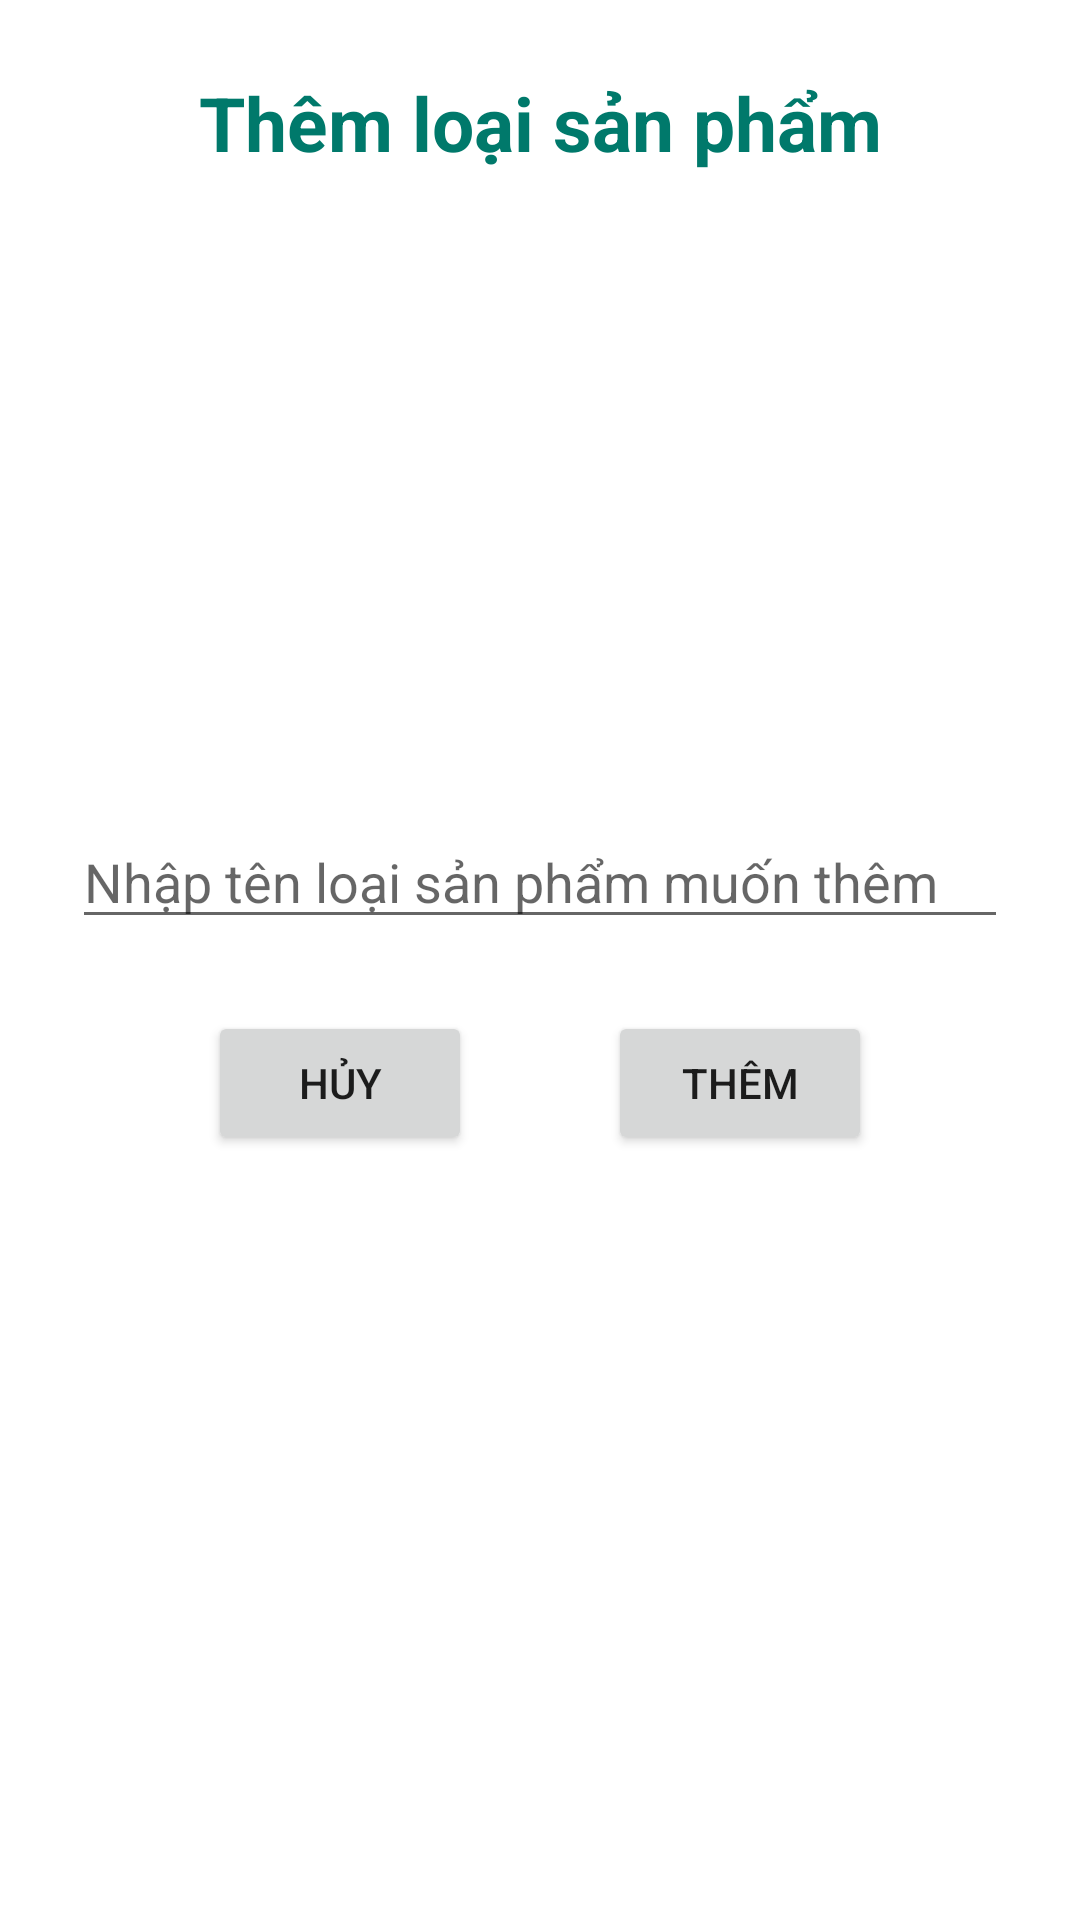

Here is an Android app screen rendered from its layout file. Give the layout XML and the strings, colors and styles it references.
<!-- AndroidManifest.xml: application theme Theme.QuanLyBanHang -->
<!-- res/layout/dialog_them_loai_sp.xml -->
<?xml version="1.0" encoding="utf-8"?>
<androidx.constraintlayout.widget.ConstraintLayout xmlns:android="http://schemas.android.com/apk/res/android"
    xmlns:app="http://schemas.android.com/apk/res-auto"
    xmlns:tools="http://schemas.android.com/tools"
    android:layout_width="wrap_content"
    android:layout_height="wrap_content">

    <EditText
        android:id="@+id/dgAdd_edtTenLoaiSP"
        android:layout_width="0dp"
        android:layout_height="wrap_content"
        android:layout_marginStart="24dp"
        android:layout_marginLeft="24dp"
        android:layout_marginTop="40dp"
        android:layout_marginEnd="24dp"
        android:layout_marginRight="24dp"
        android:ems="10"
        android:ellipsize="end"
        android:hint="Nhập tên loại sản phẩm muốn thêm"
        android:inputType="textPersonName"
        app:layout_constraintEnd_toEndOf="parent"
        app:layout_constraintHorizontal_bias="0.0"
        app:layout_constraintStart_toStartOf="parent"
        app:layout_constraintTop_toBottomOf="@+id/dgAdd_imgLoaiSP" />

    <ImageView
        android:id="@+id/dgAdd_imgLoaiSP"
        android:layout_width="150dp"
        android:layout_height="150dp"
        android:layout_marginStart="32dp"
        android:layout_marginLeft="32dp"
        android:layout_marginTop="24dp"
        android:layout_marginEnd="32dp"
        android:layout_marginRight="32dp"
        android:src="@drawable/ic_add"
        app:layout_constraintBottom_toTopOf="@+id/dgAdd_edtTenLoaiSP"
        app:layout_constraintEnd_toEndOf="@+id/dgAdd_tvTitle"
        app:layout_constraintStart_toStartOf="@+id/dgAdd_tvTitle"
        app:layout_constraintTop_toBottomOf="@+id/dgAdd_tvTitle" />

    <Button
        android:id="@+id/btnThemLoaiSP"
        android:layout_width="wrap_content"
        android:layout_height="wrap_content"
        android:text="Thêm"
        app:layout_constraintBottom_toBottomOf="@+id/btnHuyThemLoaiSP"
        app:layout_constraintEnd_toEndOf="@+id/dgAdd_edtTenLoaiSP"
        app:layout_constraintHorizontal_bias="0.5"
        app:layout_constraintStart_toEndOf="@+id/btnHuyThemLoaiSP"
        app:layout_constraintTop_toTopOf="@+id/btnHuyThemLoaiSP" />

    <Button
        android:id="@+id/btnHuyThemLoaiSP"
        android:layout_width="wrap_content"
        android:layout_height="wrap_content"
        android:layout_marginTop="24dp"
        android:text="Hủy"
        app:layout_constraintEnd_toStartOf="@+id/btnThemLoaiSP"
        app:layout_constraintHorizontal_bias="0.5"
        app:layout_constraintStart_toStartOf="@+id/dgAdd_edtTenLoaiSP"
        app:layout_constraintTop_toBottomOf="@+id/dgAdd_edtTenLoaiSP" />

    <ProgressBar
        android:id="@+id/dgAdd_loading"
        style="?android:attr/progressBarStyle"
        android:layout_width="wrap_content"
        android:layout_height="wrap_content"
        android:layout_marginTop="8dp"
        android:layout_marginBottom="24dp"
        android:visibility="invisible"
        app:layout_constraintBottom_toBottomOf="parent"
        app:layout_constraintEnd_toStartOf="@+id/btnThemLoaiSP"
        app:layout_constraintStart_toEndOf="@+id/btnHuyThemLoaiSP"
        app:layout_constraintTop_toBottomOf="@+id/btnThemLoaiSP" />

    <TextView
        android:id="@+id/dgAdd_tvTitle"
        android:layout_width="0dp"
        android:layout_height="wrap_content"
        android:layout_marginStart="24dp"
        android:layout_marginLeft="24dp"
        android:layout_marginTop="24dp"
        android:layout_marginEnd="24dp"
        android:layout_marginRight="24dp"
        android:gravity="center"
        android:text="Thêm loại sản phẩm"
        android:textColor="#00796B"
        android:textSize="25sp"
        android:textStyle="bold"
        app:layout_constraintEnd_toEndOf="parent"
        app:layout_constraintStart_toStartOf="parent"
        app:layout_constraintTop_toTopOf="parent" />
</androidx.constraintlayout.widget.ConstraintLayout>
<!-- resources referenced by this layout -->
<resources>
  <style name="Theme.QuanLyBanHang" parent="Theme.MaterialComponents.DayNight.NoActionBar">
          
          <item name="colorPrimary">@color/purple_500</item>
          <item name="colorPrimaryVariant">@color/purple_700</item>
          <item name="colorOnPrimary">@color/white</item>
          
          <item name="colorSecondary">@color/teal_200</item>
          <item name="colorSecondaryVariant">@color/teal_700</item>
          <item name="colorOnSecondary">@color/black</item>
          
          <item name="android:statusBarColor" tools:targetApi="l">?attr/colorPrimaryVariant</item>
          
      </style>
  <color name="purple_500">#FF6200EE</color>
  <color name="purple_700">#FF3700B3</color>
  <color name="white">#FFFFFFFF</color>
  <color name="teal_200">#FF03DAC5</color>
  <color name="teal_700">#FF018786</color>
  <color name="black">#FF000000</color>
</resources>
